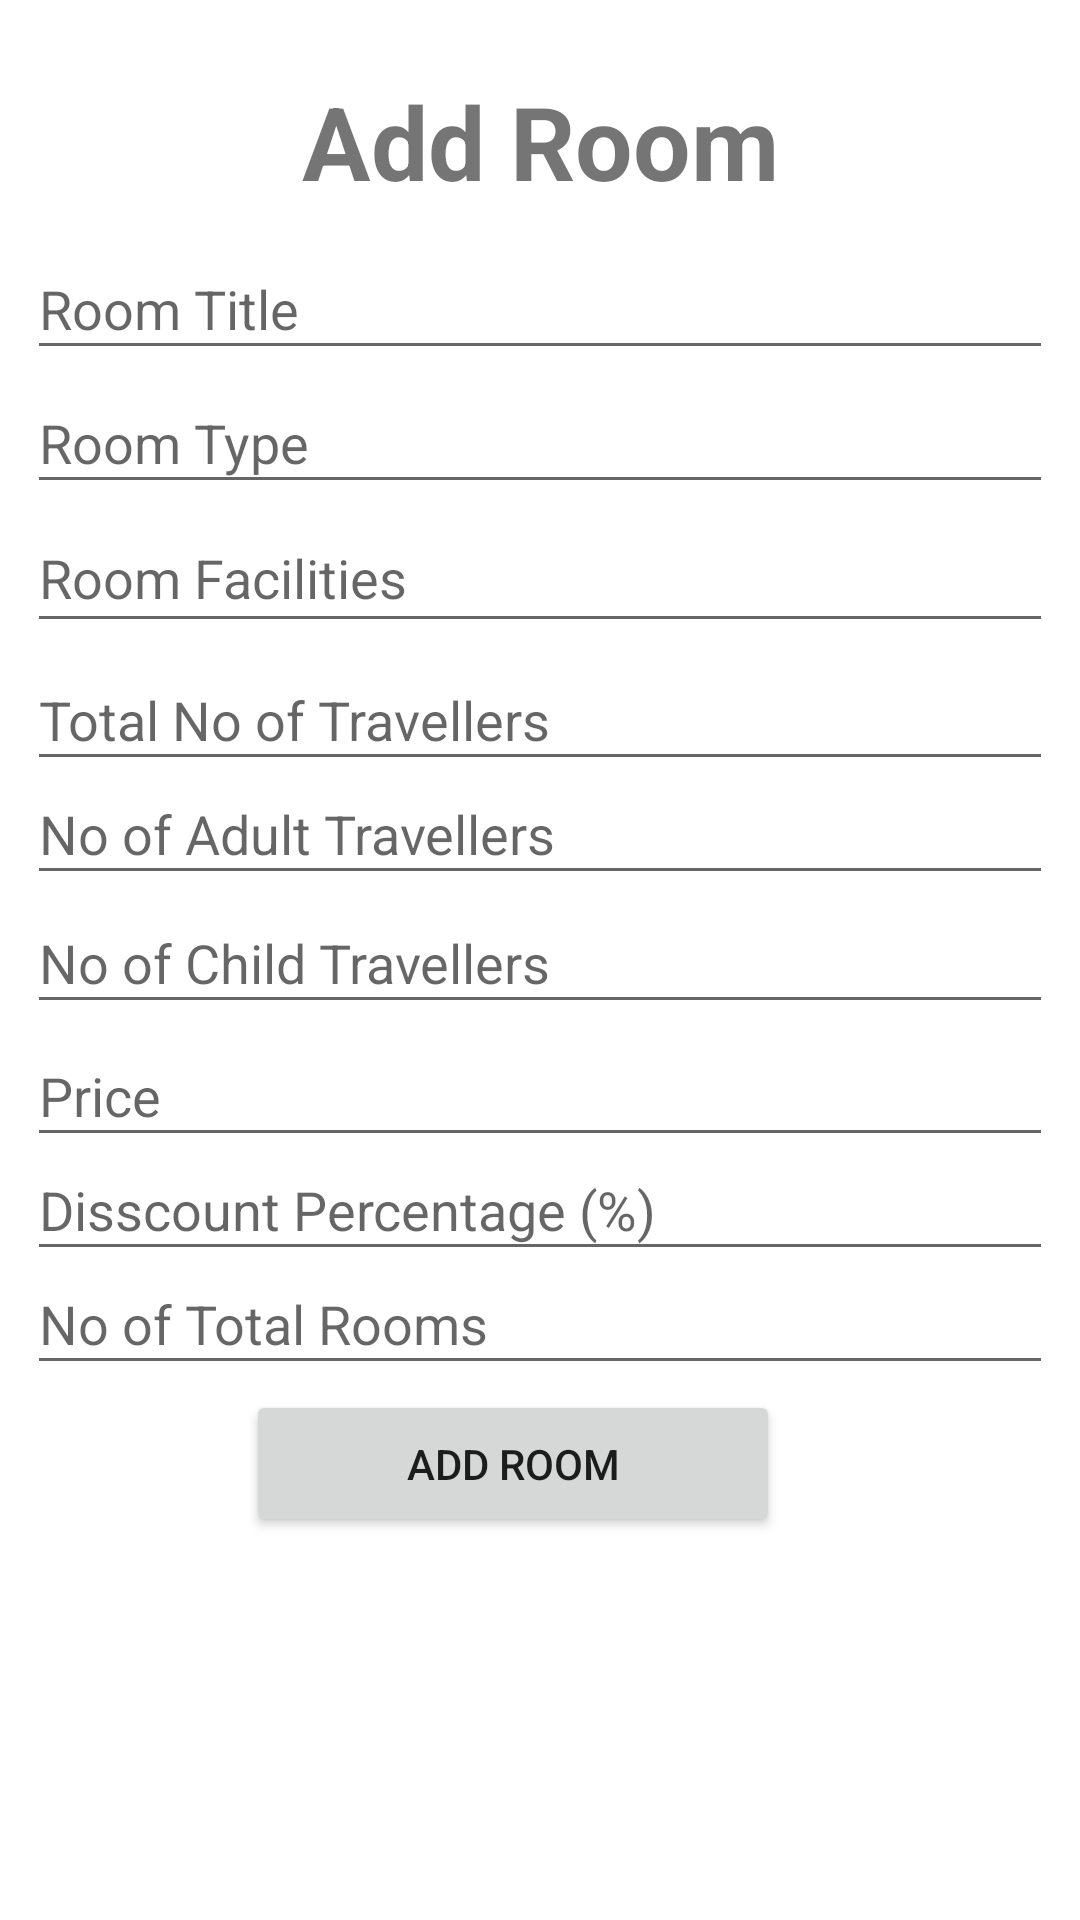

Here is an Android app screen rendered from its layout file. Give the layout XML and the strings, colors and styles it references.
<!-- AndroidManifest.xml: application theme Theme.ArunacholHousing -->
<!-- res/layout/fragment_add_room.xml -->
<?xml version="1.0" encoding="utf-8"?>
<androidx.constraintlayout.widget.ConstraintLayout xmlns:android="http://schemas.android.com/apk/res/android"
    xmlns:app="http://schemas.android.com/apk/res-auto"
    xmlns:tools="http://schemas.android.com/tools"
    android:layout_width="match_parent"
    android:layout_height="match_parent"
    tools:context=".AddRoomFragment">


    <TextView
        android:id="@+id/logoTitle"
        android:layout_width="247dp"
        android:layout_height="50dp"
        android:gravity="center"
        android:text="Add Room Booking"
        android:textSize="34dp"
        android:textStyle="bold"
        app:layout_constraintBottom_toBottomOf="parent"
        app:layout_constraintEnd_toEndOf="parent"
        app:layout_constraintStart_toStartOf="parent"
        app:layout_constraintTop_toTopOf="parent"
        app:layout_constraintVertical_bias="0.041" />

    <EditText
        android:id="@+id/ListRoomTitle"
        android:layout_width="342dp"
        android:layout_height="44dp"
        android:ems="10"
        android:hint="Room Title"
        android:inputType="text"
        app:layout_constraintBottom_toBottomOf="parent"
        app:layout_constraintEnd_toEndOf="parent"
        app:layout_constraintHorizontal_bias="0.492"
        app:layout_constraintStart_toStartOf="parent"
        app:layout_constraintTop_toTopOf="parent"
        app:layout_constraintVertical_bias="0.133" />

    <EditText
        android:id="@+id/roomBookingType"
        android:layout_width="342dp"
        android:layout_height="44dp"
        android:ems="10"
        android:hint="Room Type"
        android:inputType="text"
        app:layout_constraintBottom_toBottomOf="parent"
        app:layout_constraintEnd_toEndOf="parent"
        app:layout_constraintHorizontal_bias="0.492"
        app:layout_constraintStart_toStartOf="parent"
        app:layout_constraintTop_toTopOf="parent"
        app:layout_constraintVertical_bias="0.208" />

    <EditText
        android:id="@+id/roomFacilities"
        android:layout_width="342dp"
        android:layout_height="44dp"
        android:ems="10"
        android:gravity="start|top"
        android:hint="Room Facilities"
        android:inputType="textMultiLine"
        app:layout_constraintBottom_toBottomOf="parent"
        app:layout_constraintEnd_toEndOf="parent"
        app:layout_constraintHorizontal_bias="0.492"
        app:layout_constraintStart_toStartOf="parent"
        app:layout_constraintTop_toTopOf="parent"
        app:layout_constraintVertical_bias="0.286" />

    <EditText
        android:id="@+id/totalGuests"
        android:layout_width="342dp"
        android:layout_height="44dp"
        android:ems="10"
        android:inputType="number"
        android:hint="Total No of Travellers"
        app:layout_constraintBottom_toBottomOf="parent"
        app:layout_constraintEnd_toEndOf="parent"
        app:layout_constraintHorizontal_bias="0.492"
        app:layout_constraintStart_toStartOf="parent"
        app:layout_constraintTop_toTopOf="parent"
        app:layout_constraintVertical_bias="0.363" />

    <EditText
        android:id="@+id/adultGuests"
        android:layout_width="342dp"
        android:layout_height="44dp"
        android:ems="10"
        android:inputType="number"
        android:hint="No of Adult Travellers"
        app:layout_constraintBottom_toBottomOf="parent"
        app:layout_constraintEnd_toEndOf="parent"
        app:layout_constraintHorizontal_bias="0.492"
        app:layout_constraintStart_toStartOf="parent"
        app:layout_constraintTop_toTopOf="parent"
        app:layout_constraintVertical_bias="0.427" />

    <EditText
        android:id="@+id/chilidGuests"
        android:layout_width="342dp"
        android:layout_height="44dp"
        android:ems="10"
        android:inputType="number"
        android:hint="No of Child Travellers"
        app:layout_constraintBottom_toBottomOf="parent"
        app:layout_constraintEnd_toEndOf="parent"
        app:layout_constraintHorizontal_bias="0.492"
        app:layout_constraintStart_toStartOf="parent"
        app:layout_constraintTop_toTopOf="parent"
        app:layout_constraintVertical_bias="0.499" />

    <EditText
        android:id="@+id/ListRoomPrice"
        android:layout_width="342dp"
        android:layout_height="44dp"
        android:ems="10"
        android:hint="Price"
        android:inputType="number"
        app:layout_constraintBottom_toBottomOf="parent"
        app:layout_constraintEnd_toEndOf="parent"
        app:layout_constraintHorizontal_bias="0.492"
        app:layout_constraintStart_toStartOf="parent"
        app:layout_constraintTop_toTopOf="@+id/logoTitle"
        app:layout_constraintVertical_bias="0.555" />

    <EditText
        android:id="@+id/discountPercent"
        android:layout_width="342dp"
        android:layout_height="44dp"
        android:ems="10"
        android:hint="Disscount Percentage (%)"
        android:inputType="number"
        app:layout_constraintBottom_toBottomOf="parent"
        app:layout_constraintEnd_toEndOf="parent"
        app:layout_constraintHorizontal_bias="0.492"
        app:layout_constraintStart_toStartOf="parent"
        app:layout_constraintTop_toTopOf="parent"
        app:layout_constraintVertical_bias="0.637" />

    <EditText
        android:id="@+id/totalRoom"
        android:layout_width="342dp"
        android:layout_height="44dp"
        android:ems="10"
        android:inputType="number"
        android:hint="No of Total Rooms"
        app:layout_constraintBottom_toBottomOf="parent"
        app:layout_constraintEnd_toEndOf="parent"
        app:layout_constraintHorizontal_bias="0.492"
        app:layout_constraintStart_toStartOf="parent"
        app:layout_constraintTop_toTopOf="parent"
        app:layout_constraintVertical_bias="0.701" />

    <Button
        android:id="@+id/addRoomBtn"
        android:layout_width="178dp"
        android:layout_height="49dp"
        android:text="Add Room"
        app:layout_constraintBottom_toBottomOf="parent"
        app:layout_constraintEnd_toEndOf="parent"
        app:layout_constraintHorizontal_bias="0.45"
        app:layout_constraintStart_toStartOf="parent"
        app:layout_constraintTop_toTopOf="parent"
        app:layout_constraintVertical_bias="0.784" />


</androidx.constraintlayout.widget.ConstraintLayout>
<!-- resources referenced by this layout -->
<resources>
  <style name="Theme.ArunacholHousing" parent="Theme.MaterialComponents.DayNight.NoActionBar">
          
          
          <item name="colorPrimary">@color/purple_500</item>
          <item name="colorPrimaryVariant">@color/purple_700</item>
          <item name="colorOnPrimary">@color/white</item>
  
          
  
          <item name="colorSecondary">@color/teal_200</item>
          <item name="colorSecondaryVariant">@color/teal_700</item>
          <item name="colorOnSecondary">@color/black</item>
  
  
          
          <item name="android:statusBarColor" tools:targetApi="1">?attr/colorPrimaryVariant</item>
          <item name="windowActionBar">false</item>
          <item name="windowNoTitle">true</item>
      </style>
  <!-- not gathered from this repository: default colours our renderer supplied (Android Studio template values) -->
  <color name="purple_500">#FF6200EE</color>
  <color name="purple_700">#FF3700B3</color>
  <color name="teal_200">#FF03DAC5</color>
  <color name="teal_700">#FF018786</color>
  <color name="black">#FF000000</color>
  <color name="white">#FFFFFFFF</color>
</resources>
